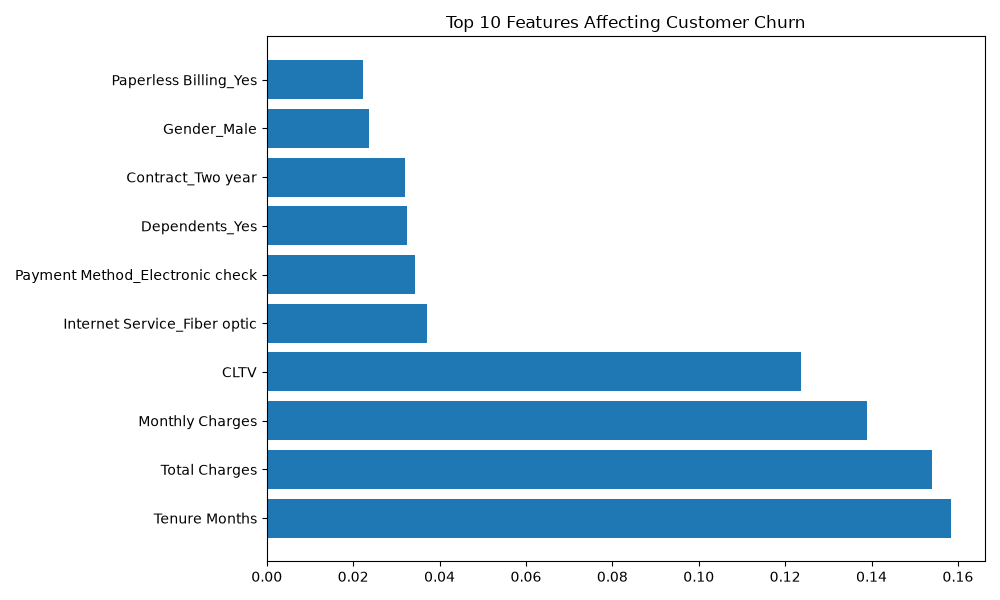

The data file committed next to this chart (first rows):
Feature, Importance
Tenure Months, 0.1584
Total Charges, 0.154
Monthly Charges, 0.139
CLTV, 0.1236
Internet Service_Fiber optic, 0.03711
Payment Method_Electronic check, 0.03433
Dependents_Yes, 0.0325
Contract_Two year, 0.03202
Gender_Male, 0.02355
Paperless Billing_Yes, 0.02238
Online Security_Yes, 0.02166
Partner_Yes, 0.0206
Tech Support_Yes, 0.02037
Contract_One year, 0.01827
Senior Citizen_Yes, 0.01777
Online Backup_Yes, 0.0176
Multiple Lines_Yes, 0.01602
Device Protection_Yes, 0.01556
Streaming Movies_Yes, 0.01496
Streaming TV_Yes, 0.01452
Payment Method_Credit card (automatic), 0.01178
Payment Method_Mailed check, 0.01054
Internet Service_No, 0.007289
Online Security_No internet service, 0.006886
Online Backup_No internet service, 0.005227
Streaming Movies_No internet service, 0.005221
Streaming TV_No internet service, 0.005127
Tech Support_No internet service, 0.004051
Phone Service_Yes, 0.00378
Multiple Lines_No phone service, 0.003748
Device Protection_No internet service, 0.002179
